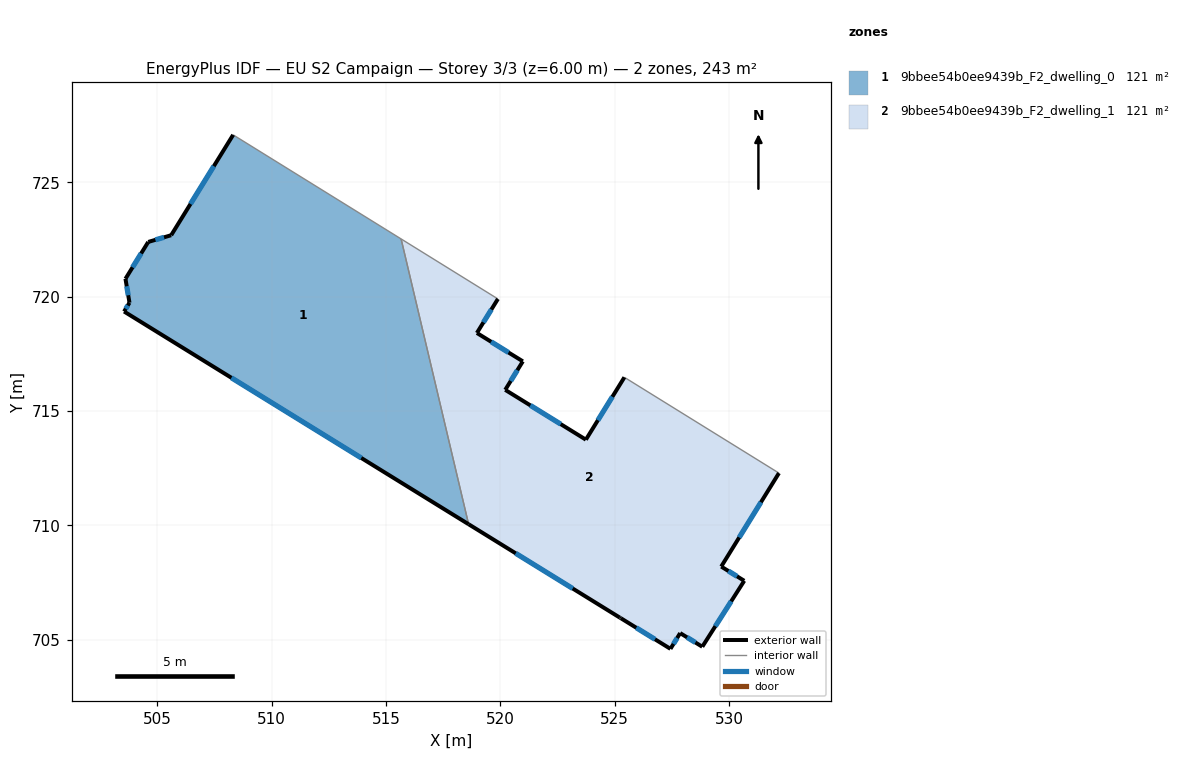
=== STOREY PLAN SPEC (per zone: floor XY polygon, exterior-wall plan segments, windows/doors) ===
zone 1: 9bbee54b0ee9439b_F2_dwelling_0  (121.3 m²)
  floor: (515.67, 722.53) (518.62, 710.05) (503.55, 719.36) (503.79, 719.74) (503.61, 720.79) (504.61, 722.40) (505.61, 722.69) (508.32, 727.08)
  exterior wall: (508.32, 727.08) – (505.61, 722.69)  [5.2 m]
    window: (507.48, 725.71) – (506.46, 724.06)  [2.2 m²]
  exterior wall: (503.55, 719.36) – (518.62, 710.05)  [17.7 m]
    window: (508.25, 716.46) – (513.92, 712.95)  [7.5 m²]
  exterior wall: (503.79, 719.74) – (503.55, 719.36)  [0.5 m]
    window: (503.72, 719.62) – (503.63, 719.48)  [0.2 m²]
  exterior wall: (503.61, 720.79) – (503.79, 719.74)  [1.1 m]
    window: (503.67, 720.46) – (503.73, 720.07)  [0.5 m²]
  exterior wall: (504.61, 722.40) – (503.61, 720.79)  [1.9 m]
    window: (504.30, 721.90) – (503.92, 721.29)  [0.8 m²]
  exterior wall: (505.61, 722.69) – (504.61, 722.40)  [1.0 m]
    window: (505.30, 722.60) – (504.92, 722.49)  [0.4 m²]
  interior walls: 2
zone 2: 9bbee54b0ee9439b_F2_dwelling_1  (121.3 m²)
  floor: (525.43, 716.48) (532.19, 712.29) (529.66, 708.20) (530.67, 707.58) (528.84, 704.70) (527.87, 705.29) (527.44, 704.61) (525.27, 705.95) (525.23, 705.97) (518.62, 710.05) (515.67, 722.53) (519.90, 719.91) (518.98, 718.42) (520.99, 717.18) (520.22, 715.93) (523.75, 713.75)
  exterior wall: (520.22, 715.93) – (520.99, 717.18)  [1.5 m]
    window: (520.46, 716.32) – (520.75, 716.79)  [0.6 m²]
  exterior wall: (523.75, 713.75) – (520.22, 715.93)  [4.1 m]
    window: (522.65, 714.43) – (521.32, 715.25)  [1.8 m²]
  exterior wall: (525.43, 716.48) – (523.75, 713.75)  [3.2 m]
    window: (524.91, 715.63) – (524.27, 714.60)  [1.4 m²]
  exterior wall: (529.66, 708.20) – (532.19, 712.29)  [4.8 m]
    window: (530.45, 709.48) – (531.40, 711.02)  [2.0 m²]
  exterior wall: (530.67, 707.58) – (529.66, 708.20)  [1.2 m]
    window: (530.36, 707.77) – (529.98, 708.01)  [0.5 m²]
  exterior wall: (528.84, 704.70) – (530.67, 707.58)  [3.4 m]
    window: (529.41, 705.60) – (530.10, 706.68)  [1.5 m²]
  exterior wall: (527.87, 705.29) – (528.84, 704.70)  [1.1 m]
    window: (528.17, 705.11) – (528.53, 704.88)  [0.5 m²]
  exterior wall: (527.44, 704.61) – (527.87, 705.29)  [0.8 m]
    window: (527.58, 704.82) – (527.74, 705.08)  [0.3 m²]
  exterior wall: (525.27, 705.95) – (527.44, 704.61)  [2.6 m]
    window: (525.95, 705.53) – (526.77, 705.02)  [1.1 m²]
  exterior wall: (525.23, 705.97) – (525.27, 705.95)  [0.1 m]
  exterior wall: (518.62, 710.05) – (525.23, 705.97)  [7.8 m]
    window: (520.68, 708.78) – (523.17, 707.24)  [3.3 m²]
  exterior wall: (518.98, 718.42) – (519.90, 719.91)  [1.7 m]
    window: (519.27, 718.88) – (519.61, 719.44)  [0.7 m²]
  exterior wall: (520.99, 717.18) – (518.98, 718.42)  [2.4 m]
    window: (520.36, 717.56) – (519.61, 718.03)  [1.0 m²]
  interior walls: 3

=== DERIVED (storey summary) ===
Building: EU S2 Campaign
Storey: 3 of 3  (floor level z = 6.00 m)
Storey gross floor area: 242.7 m²
Zones on this storey: 2
  - 9bbee54b0ee9439b_F2_dwelling_0: floor 121.3 m²; exterior wall 27.3 m (81.9 m²); 6 window(s) 11.6 m²; WWR 14.2%
  - 9bbee54b0ee9439b_F2_dwelling_1: floor 121.3 m²; exterior wall 34.7 m (104.0 m²); 12 window(s) 14.7 m²; WWR 14.2%
Zone adjacency (shared interzone walls):
  - 9bbee54b0ee9439b_F2_dwelling_0 ↔ 9bbee54b0ee9439b_F2_dwelling_1